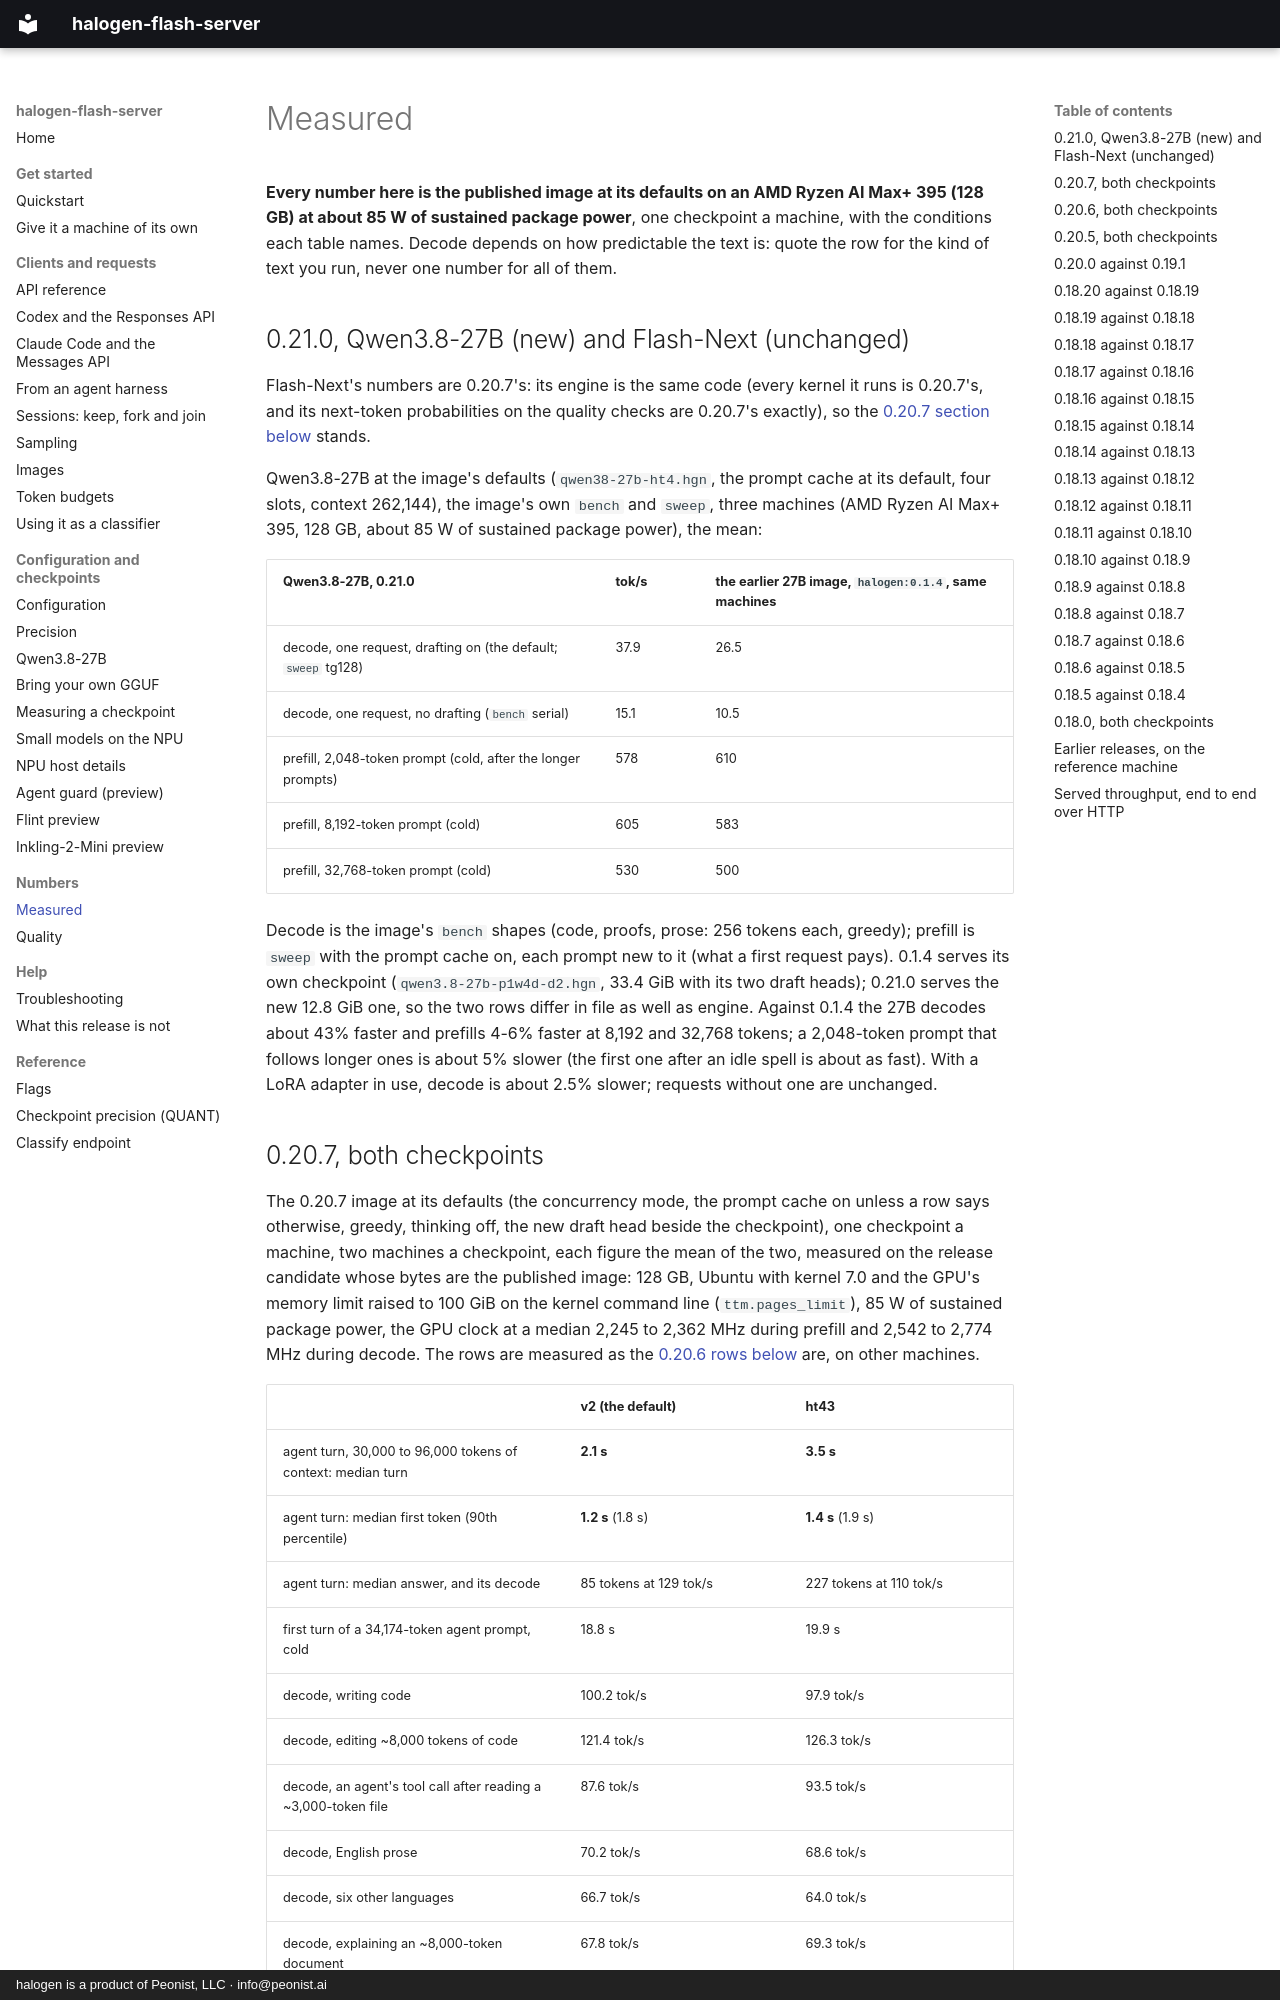

repository: peonist-ai/halogen-flash-server · page: performance/index.html · generator: mkdocs · copyright: halogen is a product of Peonist, LLC · info@peonist.ai

# Measured

**Every number here is the published image at its defaults on an AMD Ryzen
AI Max+ 395 (128 GB) at about 85 W of sustained package power**, one
checkpoint a machine, with the conditions each table names. Decode depends
on how predictable the text is: quote the row for the kind of text you
run, never one number for all of them.

## 0.21.0, Qwen3.8-27B (new) and Flash-Next (unchanged)

Flash-Next's numbers are 0.20.7's: its engine is the same code (every kernel it runs is 0.20.7's, and its next-token
probabilities on the quality checks are 0.20.7's exactly), so the [0.20.7 section below](#0207-both-checkpoints) stands.

Qwen3.8-27B at the image's defaults (`qwen38-27b-ht4.hgn`, the prompt cache at its default, four slots, context
262,144), the image's own `bench` and `sweep`, three machines (AMD Ryzen AI Max+ 395, 128 GB, about 85 W of sustained
package power), the mean:

| Qwen3.8-27B, 0.21.0 | tok/s | the earlier 27B image, `halogen:0.1.4`, same machines |
|---|---|---|
| decode, one request, drafting on (the default; `sweep` tg128) | 37.9 | 26.5 |
| decode, one request, no drafting (`bench` serial) | 15.1 | 10.5 |
| prefill, 2,048-token prompt (cold, after the longer prompts) | 578 | 610 |
| prefill, 8,192-token prompt (cold) | 605 | 583 |
| prefill, 32,768-token prompt (cold) | 530 | 500 |

Decode is the image's `bench` shapes (code, proofs, prose: 256 tokens each, greedy); prefill is `sweep` with the prompt
cache on, each prompt new to it (what a first request pays). 0.1.4 serves its own checkpoint
(`qwen3.8-27b-p1w4d-d2.hgn`, 33.4 GiB with its two draft heads); 0.21.0 serves the new 12.8 GiB one, so the two rows differ in file as well as engine. Against 0.1.4 the 27B decodes about 43% faster and prefills
4-6% faster at 8,192 and 32,768 tokens; a 2,048-token prompt that follows longer ones is about 5% slower (the first one
after an idle spell is about as fast). With a LoRA adapter in use, decode
is about 2.5% slower; requests without one are unchanged.
